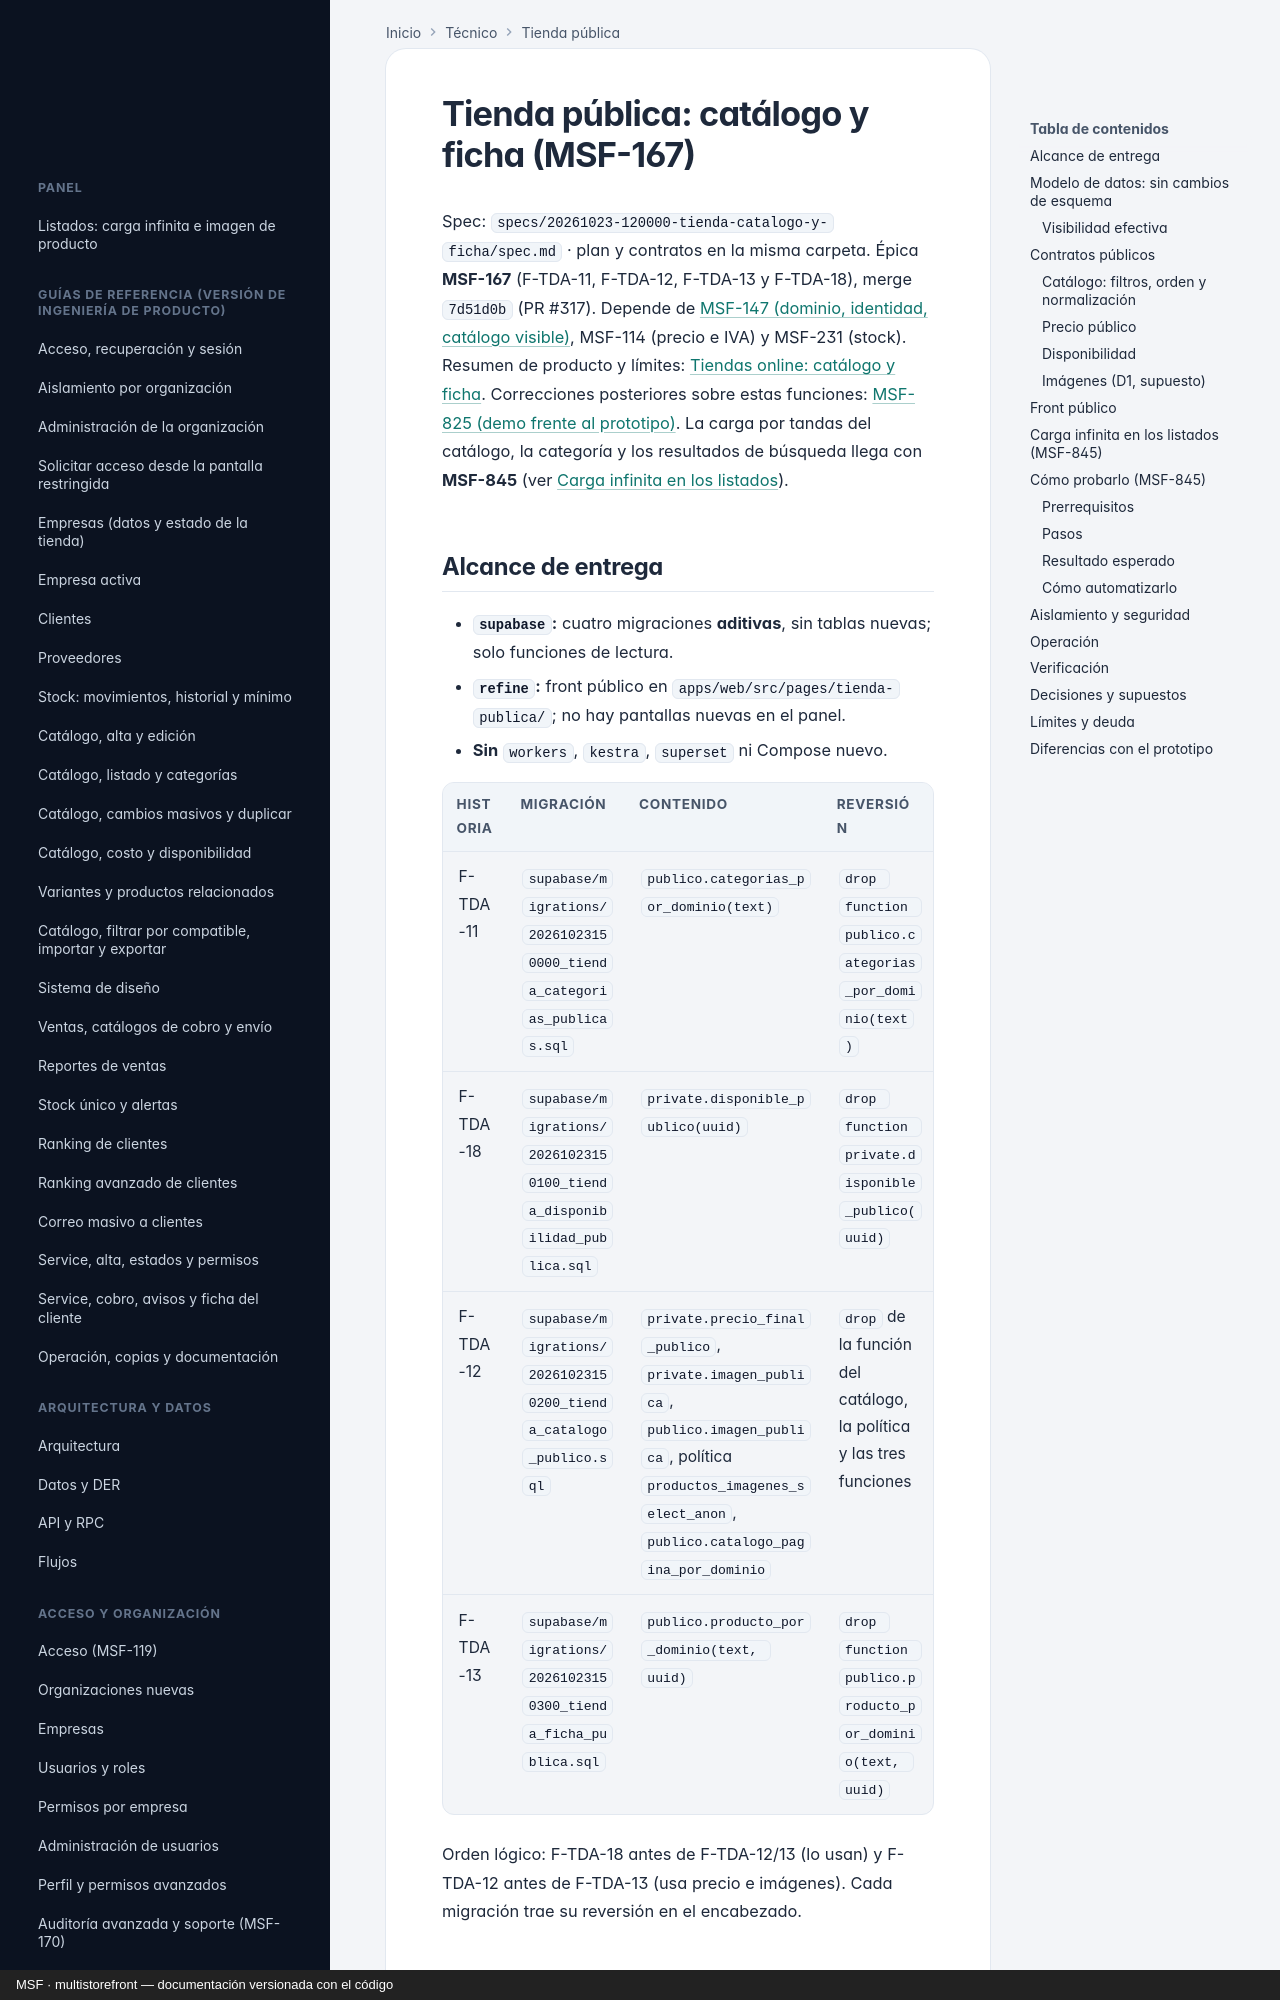

repository: nicolasjones/multistorefront-meli · page: tecnico/tienda-catalogo-y-ficha/index.html · generator: mkdocs · copyright: MSF · multistorefront — documentación versionada con el código

---
owner: tecnico
sources:
  - specs
  - supabase/migrations
  - apps/web/src
---

# Tienda pública: catálogo y ficha (MSF-167)

Spec: `specs/20261023-120000-tienda-catalogo-y-ficha/spec.md` · plan y contratos en la misma carpeta.
Épica **MSF-167** (F-TDA-11, F-TDA-12, F-TDA-13 y F-TDA-18), merge `7d51d0b` (PR #317).
Depende de [MSF-147 (dominio, identidad, catálogo visible)](tienda-dominio-e-identidad.md), MSF-114 (precio
e IVA) y MSF-231 (stock). Resumen de producto y límites:
[Tiendas online: catálogo y ficha](../producto/tiendas-online.md).
Correcciones posteriores sobre estas funciones: [MSF-825 (demo frente al prototipo)](tienda-demo-vs-prototipo.md).
La carga por tandas del catálogo, la categoría y los resultados de búsqueda llega con **MSF-845** (ver
[Carga infinita en los listados](#carga-infinita-en-los-listados-msf-845)).

## Alcance de entrega

- **`supabase`:** cuatro migraciones **aditivas**, sin tablas nuevas; solo funciones de lectura.
- **`refine`:** front público en `apps/web/src/pages/tienda-publica/`; no hay pantallas nuevas en el panel.
- **Sin** `workers`, `kestra`, `superset` ni Compose nuevo.

| Historia | Migración | Contenido | Reversión |
|---|---|---|---|
| F-TDA-11 | `supabase/migrations/20261023150000_tienda_categorias_publicas.sql` | `publico.categorias_por_dominio(text)` | `drop function publico.categorias_por_dominio(text)` |
| F-TDA-18 | `supabase/migrations/20261023150100_tienda_disponibilidad_publica.sql` | `private.disponible_publico(uuid)` | `drop function private.disponible_publico(uuid)` |
| F-TDA-12 | `supabase/migrations/20261023150200_tienda_catalogo_publico.sql` | `private.precio_final_publico`, `private.imagen_publica`, `publico.imagen_publica`, política `productos_imagenes_select_anon`, `publico.catalogo_pagina_por_dominio` | `drop` de la función del catálogo, la política y las tres funciones |
| F-TDA-13 | `supabase/migrations/20261023150300_tienda_ficha_publica.sql` | `publico.producto_por_dominio(text, uuid)` | `drop function publico.producto_por_dominio(text, uuid)` |

Orden lógico: F-TDA-18 antes de F-TDA-12/13 (lo usan) y F-TDA-12 antes de F-TDA-13 (usa precio e
imágenes). Cada migración trae su reversión en el encabezado.
